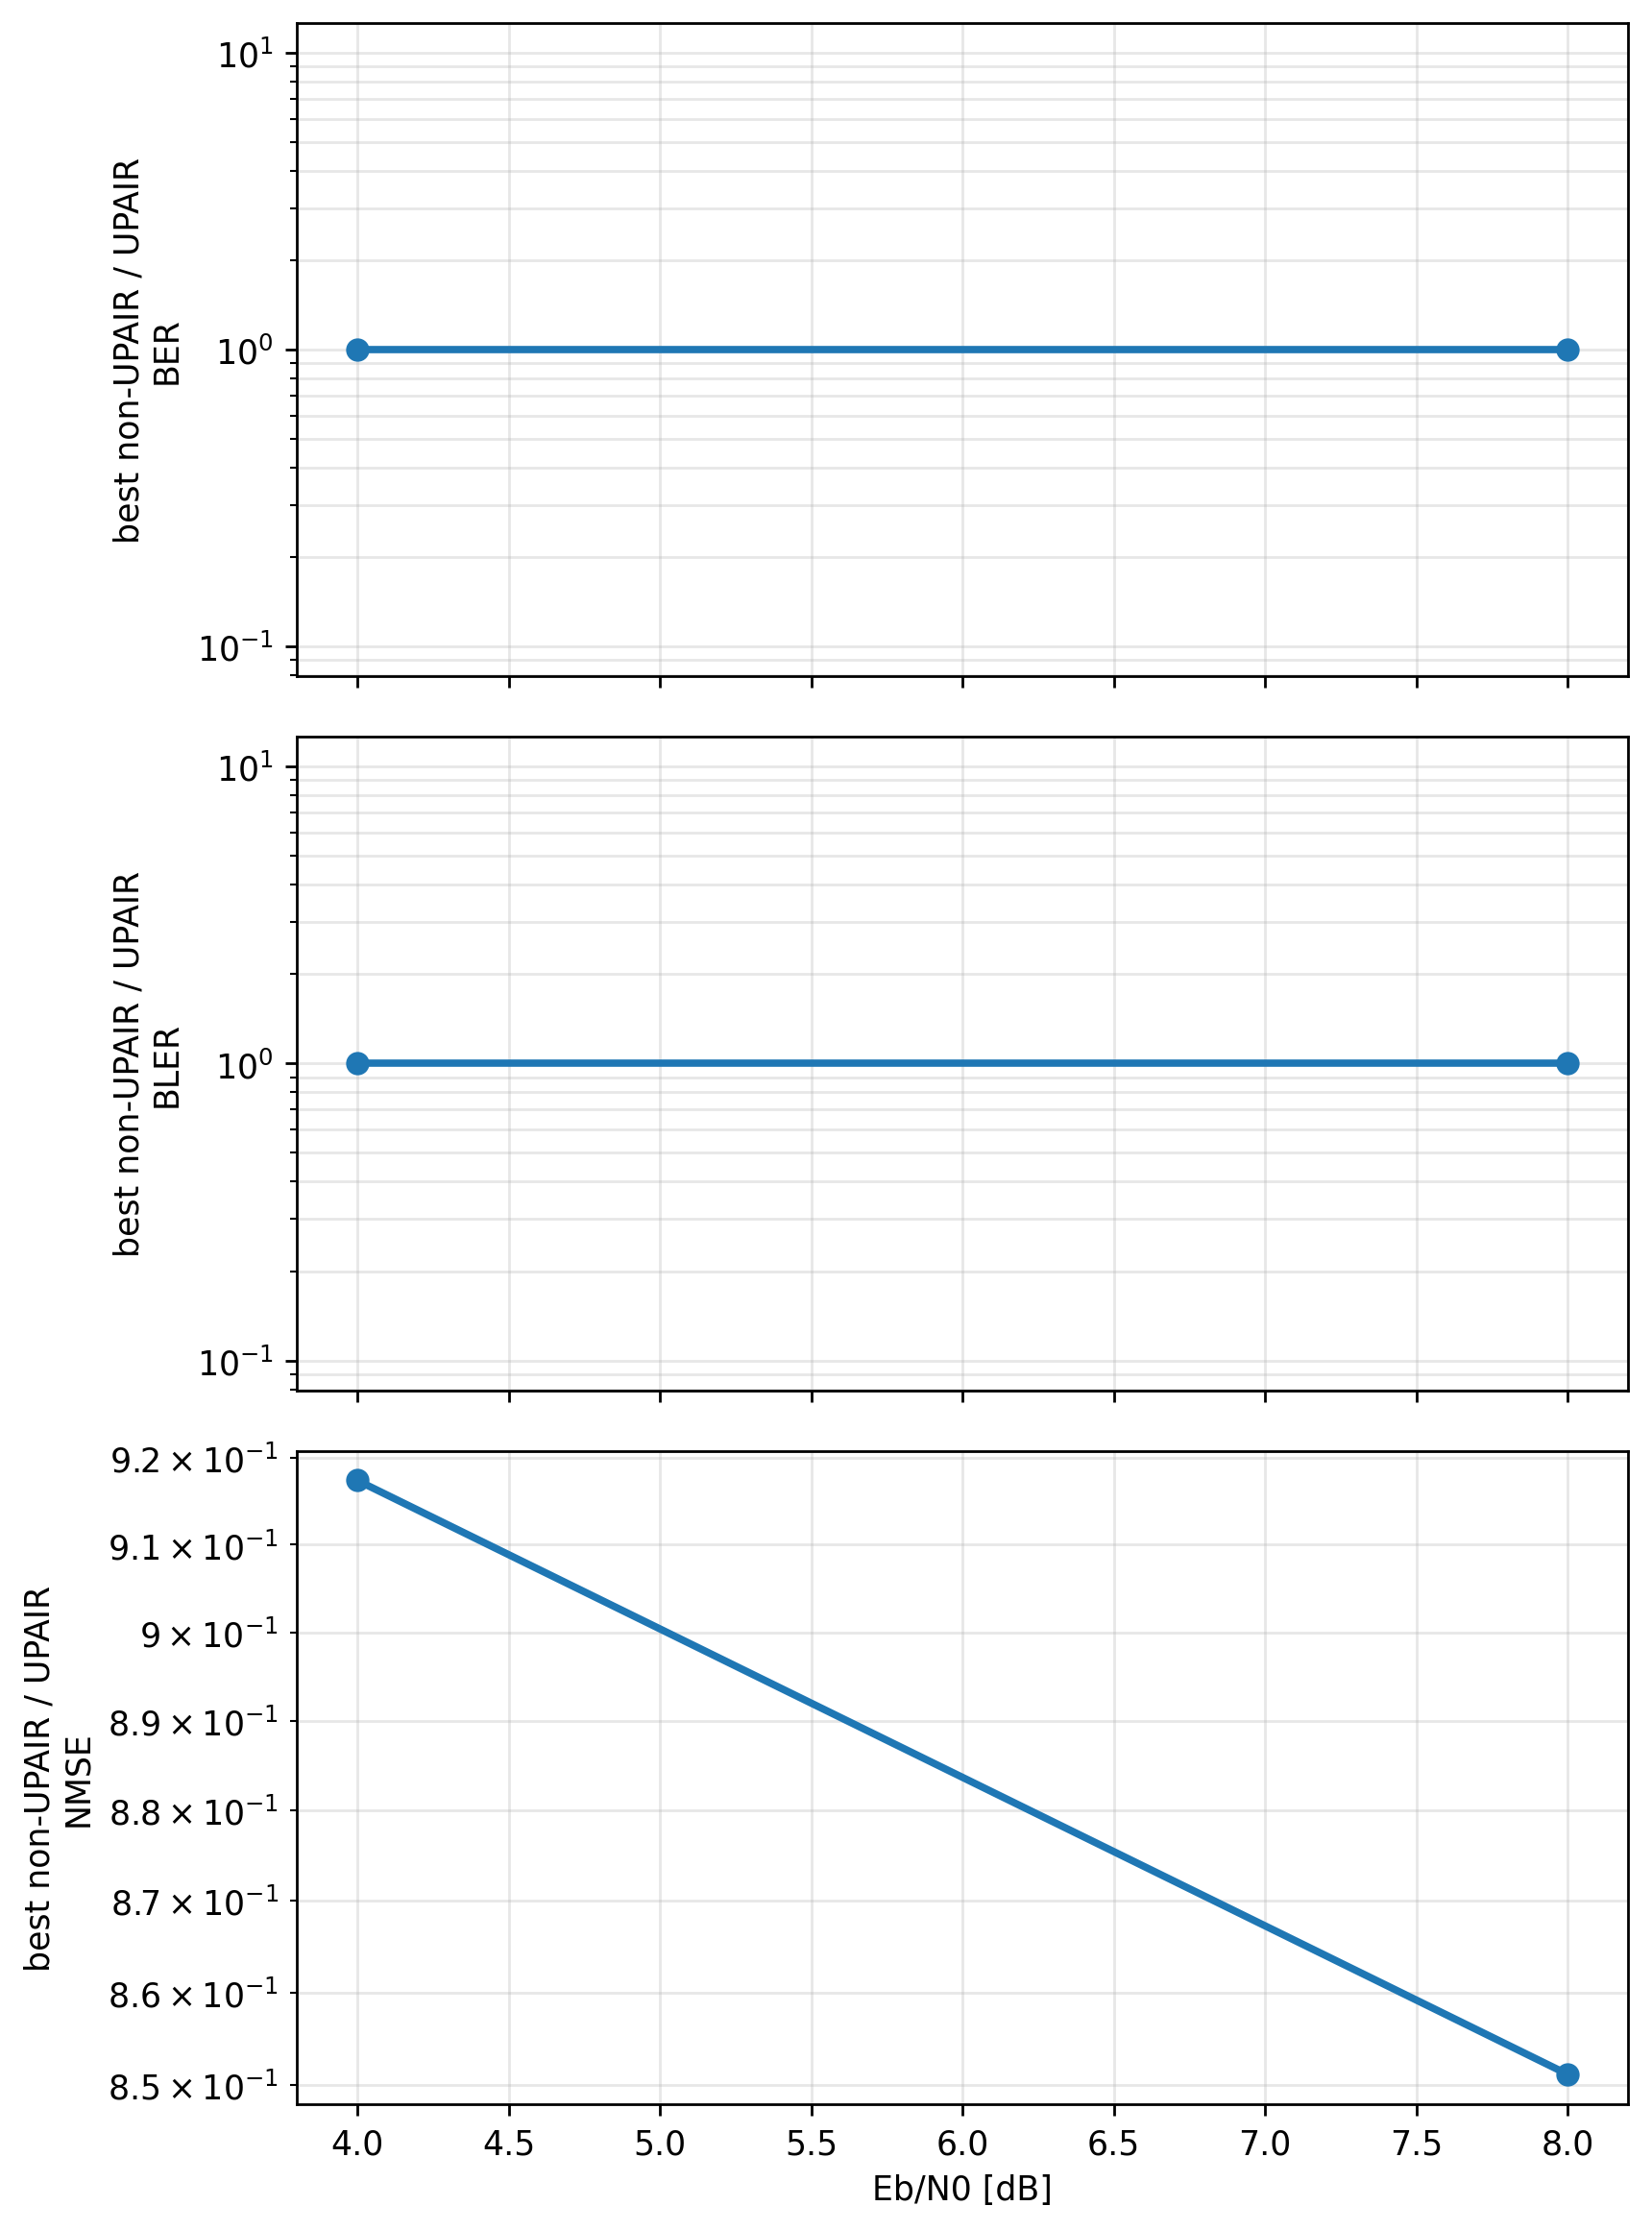

Values plotted in this chart, from the file beside it:
metric, ebno_db, best_non_upair_receiver, best_non_upair_value, upair_value, gain_factor_best_non_upair_over_upair
ber, 4.0, baseline_ls_lmmse, 0.0, 0.0, 1.0
ber, 8.0, baseline_ls_lmmse, 0.0, 0.0, 1.0
bler, 4.0, baseline_ls_lmmse, 0.0, 0.0, 1.0
bler, 8.0, baseline_ls_lmmse, 0.0, 0.0, 1.0
nmse, 4.0, baseline_ddcpe_ls_lmmse, 0.1125, 0.1226, 0.9174
nmse, 8.0, baseline_ddcpe_ls_lmmse, 0.0545, 0.06403, 0.8511
